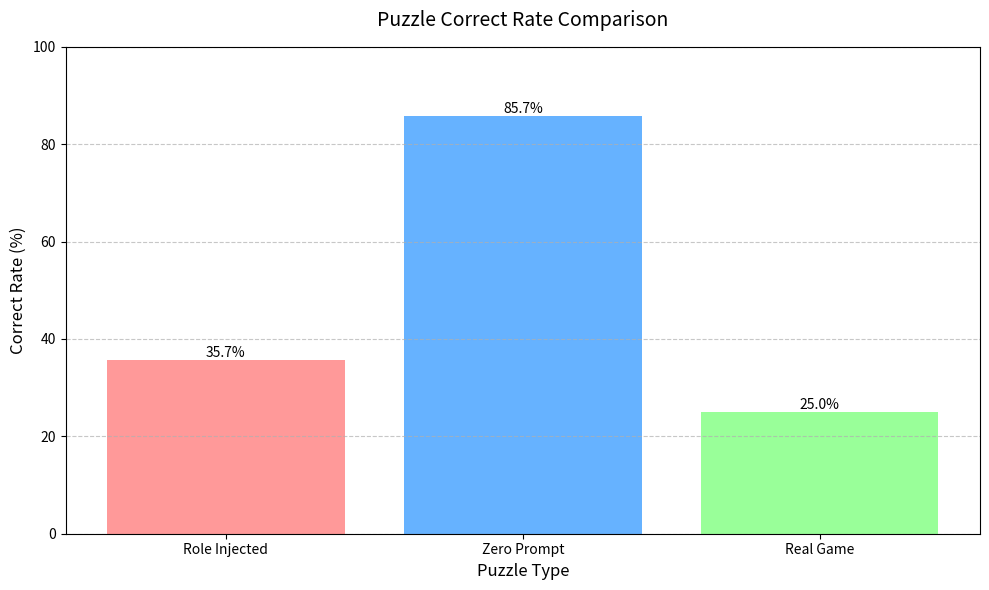

Write Python code to recreate this figure.
import matplotlib.pyplot as plt
import numpy as np

# 데이터 준비
puzzles = ['Role Injected', 'Zero Prompt', 'Real Game']
# 각 퍼즐별 정답 그룹 수 (4개 기준)를 모든 응답에서 평균냄
correct_counts = [
    [0, 0, 0, 2, 2, 2, 4],  # Role Injected
    [4, 4, 0, 4, 4, 4, 4],  # Zero Prompt
    [1, 1, 1, 1, 0, 1, 2]   # Real Game
]

# 정답률 계산 (4가 최대이므로 %로 변환)
correct_rates = [
    (sum(correct_counts[0]) / (len(correct_counts[0]) * 4)) * 100,
    (sum(correct_counts[1]) / (len(correct_counts[1]) * 4)) * 100,
    (sum(correct_counts[2]) / (len(correct_counts[2]) * 4)) * 100
]

# 막대그래프 생성
plt.figure(figsize=(10, 6))
bars = plt.bar(puzzles, correct_rates, color=['#FF9999', '#66B2FF', '#99FF99'])

# 그래프 꾸미기
plt.title('Puzzle Correct Rate Comparison', fontsize=14, pad=15)
plt.xlabel('Puzzle Type', fontsize=12)
plt.ylabel('Correct Rate (%)', fontsize=12)
plt.ylim(0, 100)

# 각 막대 위에 백분율 표시
for bar in bars:
    height = bar.get_height()
    plt.text(bar.get_x() + bar.get_width()/2., height,
             f'{height:.1f}%',
             ha='center', va='bottom')

# 그리드 추가
plt.grid(axis='y', linestyle='--', alpha=0.7)

# 그래프 표시
plt.tight_layout()
plt.show()

# 추가 통계 출력
print("\nPuzzle Statistics:")
for puzzle, rate in zip(puzzles, correct_rates):
    print(f"{puzzle}: {rate:.1f}% correct rate")
